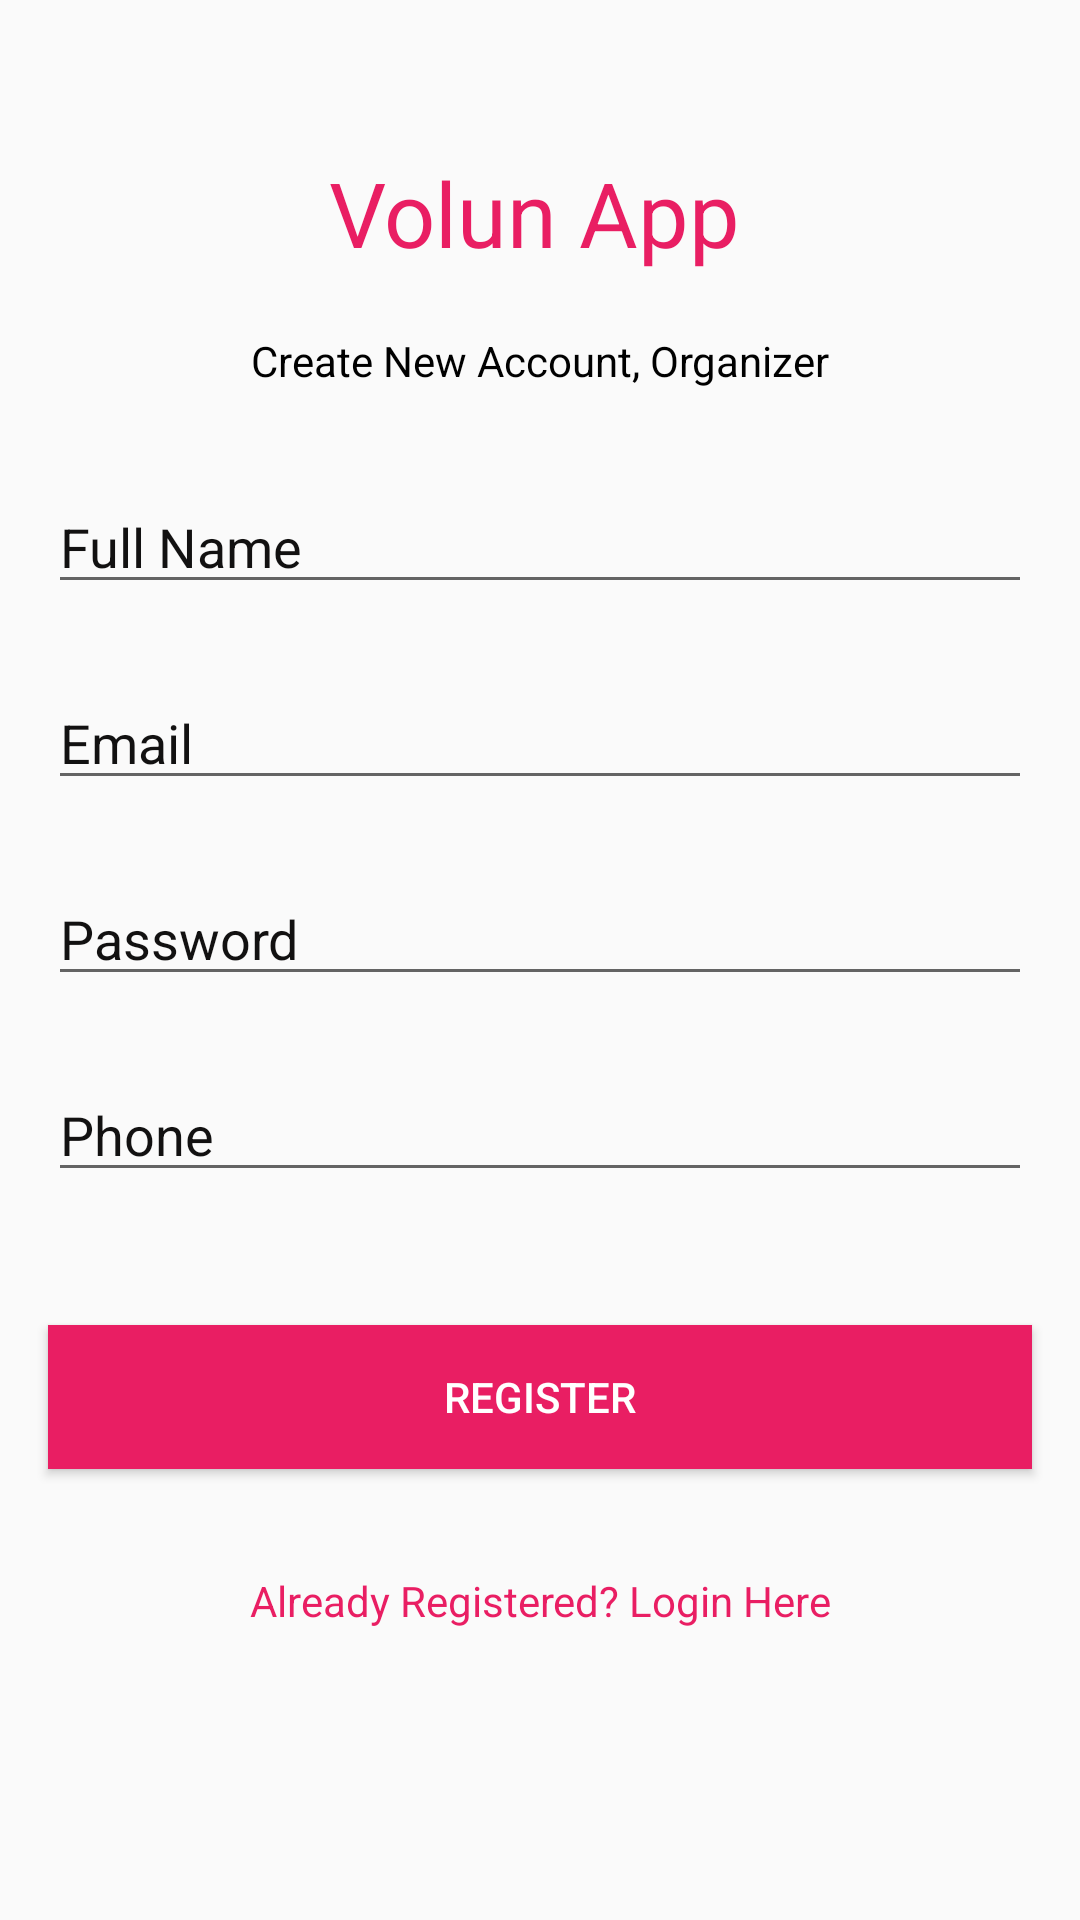

Produce the Android XML layout that renders to this screen, including the resource entries it uses.
<!-- AndroidManifest.xml: application theme AppTheme -->
<!-- res/layout/activity_register_organizer.xml -->
<?xml version="1.0" encoding="utf-8"?>
<androidx.constraintlayout.widget.ConstraintLayout xmlns:android="http://schemas.android.com/apk/res/android"
    xmlns:app="http://schemas.android.com/apk/res-auto"
    xmlns:tools="http://schemas.android.com/tools"
    android:layout_width="match_parent"
    android:layout_height="match_parent"
    tools:context=".organizer.OrganizerRegister">

    <TextView
        android:id="@+id/textView"
        android:layout_width="141dp"
        android:layout_height="52dp"
        android:layout_marginTop="24dp"
        android:text="Volun App"
        android:textColor="@color/colorOrganizer"
        android:textSize="30sp"
        app:layout_constraintBottom_toBottomOf="parent"
        app:layout_constraintEnd_toEndOf="parent"
        app:layout_constraintStart_toStartOf="parent"
        app:layout_constraintTop_toTopOf="parent"
        app:layout_constraintVertical_bias="0.047" />

    <TextView
        android:id="@+id/textView2"
        android:layout_width="wrap_content"
        android:layout_height="wrap_content"
        android:layout_marginTop="8dp"
        android:text="Create New Account, Organizer"
        android:textColor="#000000"
        android:textSize="14sp"
        app:layout_constraintEnd_toEndOf="parent"
        app:layout_constraintStart_toStartOf="parent"
        app:layout_constraintTop_toBottomOf="@+id/textView" />

    <EditText
        android:id="@+id/fullNameOrganizer"
        android:layout_width="0dp"
        android:layout_height="wrap_content"
        android:layout_marginStart="16dp"
        android:layout_marginEnd="16dp"
        android:ems="10"
        android:hint="Full Name"
        android:inputType="textPersonName"
        android:textColor="#000000"
        android:textColorHint="#121111"
        app:layout_constraintBottom_toBottomOf="parent"
        app:layout_constraintEnd_toEndOf="parent"
        app:layout_constraintHorizontal_bias="1.0"
        app:layout_constraintStart_toStartOf="parent"
        app:layout_constraintTop_toBottomOf="@+id/textView2"
        app:layout_constraintVertical_bias="0.065" />

    <EditText
        android:id="@+id/emailOrganizer"
        android:layout_width="0dp"
        android:layout_height="wrap_content"
        android:layout_marginStart="16dp"
        android:layout_marginTop="24dp"
        android:layout_marginEnd="16dp"
        android:ems="10"
        android:hint="Email"
        android:inputType="textEmailAddress"
        android:textColor="#000000"
        android:textColorHint="#121111"
        app:layout_constraintBottom_toBottomOf="parent"
        app:layout_constraintEnd_toEndOf="parent"
        app:layout_constraintStart_toStartOf="parent"
        app:layout_constraintTop_toBottomOf="@+id/fullNameOrganizer"
        app:layout_constraintVertical_bias="0.0" />

    <EditText
        android:id="@+id/passwordOrganizer"
        android:layout_width="0dp"
        android:layout_height="wrap_content"
        android:layout_marginStart="16dp"
        android:layout_marginTop="24dp"
        android:layout_marginEnd="16dp"
        android:ems="10"
        android:hint="Password"
        android:inputType="textPassword"
        android:textColor="#000000"
        android:textColorHint="#121111"
        app:layout_constraintBottom_toBottomOf="parent"
        app:layout_constraintEnd_toEndOf="parent"
        app:layout_constraintStart_toStartOf="parent"
        app:layout_constraintTop_toBottomOf="@+id/emailOrganizer"
        app:layout_constraintVertical_bias="0.0" />

    <EditText
        android:id="@+id/phoneOrganizer"
        android:layout_width="0dp"
        android:layout_height="wrap_content"
        android:layout_marginStart="16dp"
        android:layout_marginTop="24dp"
        android:layout_marginEnd="16dp"
        android:ems="10"
        android:hint="Phone"
        android:inputType="textPhonetic"
        android:textColor="#000000"
        android:textColorHint="#121111"
        app:layout_constraintBottom_toBottomOf="parent"
        app:layout_constraintEnd_toEndOf="parent"
        app:layout_constraintStart_toStartOf="parent"
        app:layout_constraintTop_toBottomOf="@+id/passwordOrganizer"
        app:layout_constraintVertical_bias="0.0" />

    <Button
        android:id="@+id/registerButtonOrganizer"
        android:layout_width="0dp"
        android:layout_height="wrap_content"
        android:layout_marginStart="16dp"
        android:layout_marginTop="38dp"
        android:layout_marginEnd="16dp"
        android:background="@color/colorOrganizer"
        android:text="Register"
        android:textColor="#FFFFFF"
        app:layout_constraintBottom_toBottomOf="parent"
        app:layout_constraintEnd_toEndOf="parent"
        app:layout_constraintHorizontal_bias="0.0"
        app:layout_constraintStart_toStartOf="parent"
        app:layout_constraintTop_toBottomOf="@+id/phoneOrganizer"
        app:layout_constraintVertical_bias="0.04" />

    <TextView
        android:id="@+id/loginText"
        android:layout_width="wrap_content"
        android:layout_height="wrap_content"
        android:layout_marginTop="16dp"
        android:text="Already Registered? Login Here"
        android:textColor="@color/colorOrganizer"
        app:layout_constraintBottom_toBottomOf="parent"
        app:layout_constraintEnd_toEndOf="parent"
        app:layout_constraintStart_toStartOf="parent"
        app:layout_constraintTop_toBottomOf="@+id/registerButtonOrganizer"
        app:layout_constraintVertical_bias="0.16000003" />

    <ProgressBar
        android:id="@+id/progressBarRegisterOrganizer"
        style="?android:attr/progressBarStyle"
        android:layout_width="wrap_content"
        android:layout_height="wrap_content"
        android:visibility="invisible"
        app:layout_constraintBottom_toBottomOf="parent"
        app:layout_constraintEnd_toEndOf="parent"
        app:layout_constraintStart_toStartOf="parent"
        app:layout_constraintTop_toBottomOf="@+id/loginText"
        app:layout_constraintVertical_bias="0.36" />


</androidx.constraintlayout.widget.ConstraintLayout>
<!-- resources referenced by this layout -->
<resources>
  <color name="colorOrganizer"> #E91E63</color>
  <style name="AppTheme" parent="Theme.AppCompat.Light.DarkActionBar">
          
          <item name="colorPrimary">@color/colorPrimaryDark</item>
          <item name="colorPrimaryDark">@color/colorPrimaryDark</item>
          <item name="colorAccent">@color/colorAccent</item>
      </style>
  <color name="colorPrimaryDark">#3700B3</color>
  <color name="colorAccent">#03DAC5</color>
</resources>
